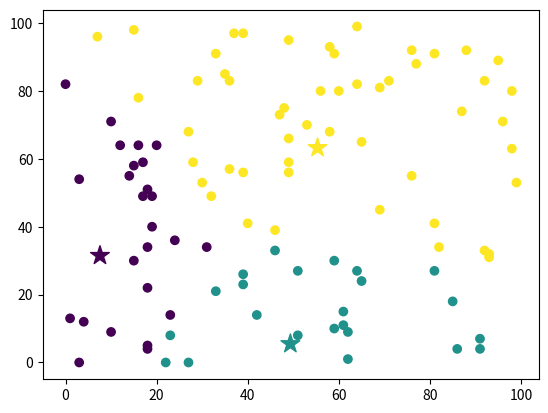

The matplotlib source for this figure:
import numpy as np
import matplotlib.pyplot as plt


class KMeansClustering:

    def __init__(self, k):
        self.k = k
        self.centroids = None

    @staticmethod
    def euclidean_distance(data_point, centroids):
        return np.sqrt(np.sum(np.square(centroids - data_point), axis=1))

    def fit(self, X, max_iterations):


        for _ in range(max_iterations):
            self.centroids = np.random.uniform(np.amin(X, axis=0), np.amax(X, axis=0), size=(self.k, X.shape[1]))

            Y = np.array([])
            for datapoint in X:
                distance = self.euclidean_distance(datapoint, self.centroids)
                cluster_num = distance.argmin()
                Y = np.append(Y, cluster_num)


            cluster_indices = []
            for i in range(self.k):
                cluster_indices.append(np.argwhere(Y == i).flatten())


            cluster_centers = []
            for i, indices in enumerate(cluster_indices):
                if len(indices) == 0:
                    cluster_centers.append(self.centroids[i])
                else:
                    cluster_centers.append(np.mean(X[indices], axis=0))

            if np.max(self.centroids - np.array(cluster_centers)) < 0.001:
                break
            else:
                self.centroids = np.array(cluster_centers)

        return Y

random_points = np.random.randint(0, 100, (100, 2))

kmeans = KMeansClustering(3)
labels = kmeans.fit(random_points, max_iterations=200)

plt.scatter(random_points[:,0], random_points[:, 1], c=labels)
plt.scatter(kmeans.centroids[:, 0], kmeans.centroids[:, 1], c=range(len(kmeans.centroids)), marker="*", s=200)
plt.show()
